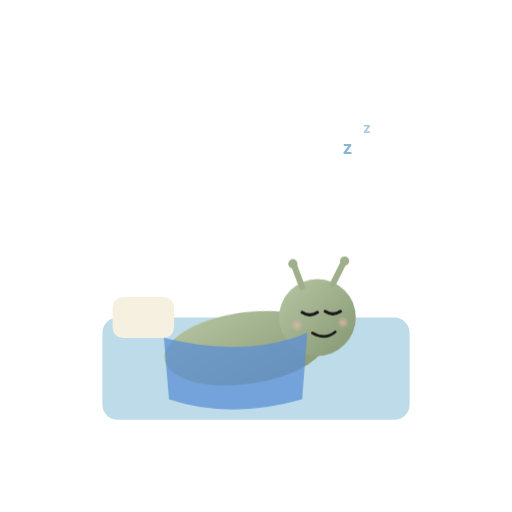
t = 0.00 s
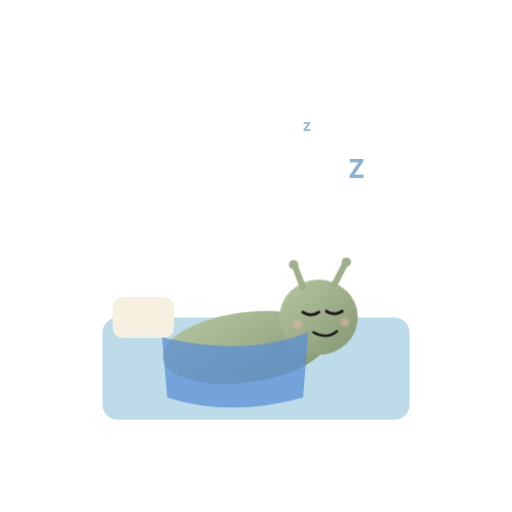
t = 1.20 s
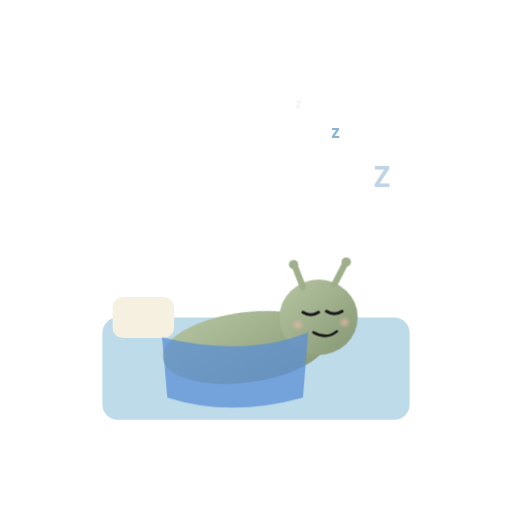
t = 1.45 s
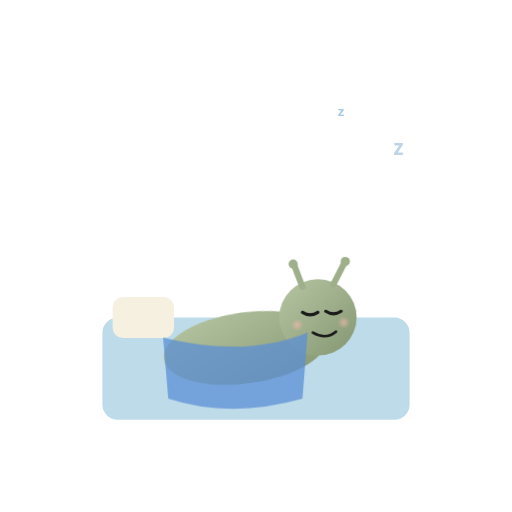
t = 1.95 s
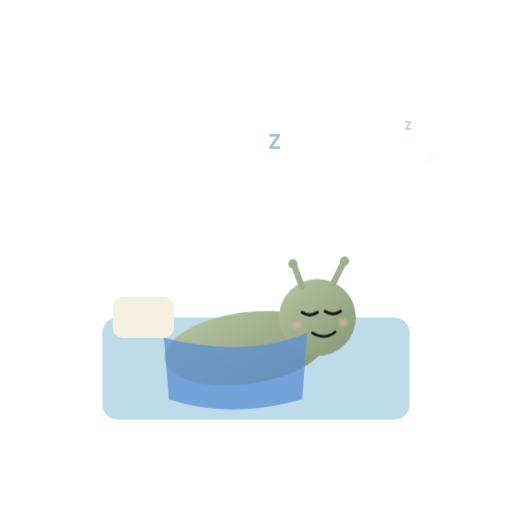
t = 2.45 s
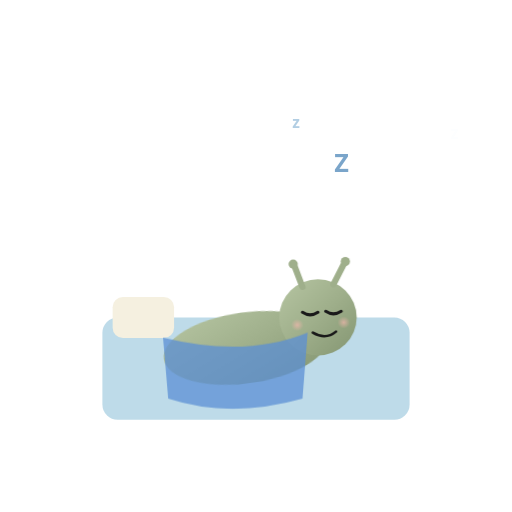
t = 3.08 s

The animated SVG that drew these frames (rendered in a browser with its animation timeline set to each time). Animation: 2 CSS @keyframes rules; one cycle of 3.70 s, repeats indefinitely.

<svg viewBox="0 0 1000 1000" xmlns="http://www.w3.org/2000/svg" role="img" aria-label="吉祥物睡觉">
  <defs>
    <style>

      .player { animation: breathe 2.5s ease-in-out infinite; transform-origin: 500px 600px; }
      .zzz1 { animation: zzz 2s ease-in-out infinite; }
      .zzz2 { animation: zzz 2s ease-in-out infinite 0.6s; }
      .zzz3 { animation: zzz 2s ease-in-out infinite 1.2s; }
      @keyframes breathe { 0%,100%{transform:scale(1,1)} 50%{transform:scale(1.02,0.98)} }
      @keyframes zzz { 0%{opacity:0;transform:translate(0,0) scale(.8)} 40%{opacity:1} 100%{opacity:0;transform:translate(30px,-40px) scale(1.2)} }

    </style>

    <linearGradient id="skin" x1="0" y1="0" x2="1" y2="1">
      <stop offset="0%" stop-color="#b6c5a2"/>
      <stop offset="50%" stop-color="#9faf8b"/>
      <stop offset="100%" stop-color="#849672"/>
    </linearGradient>
    <linearGradient id="skin2" x1="0" y1="0" x2="0" y2="1">
      <stop offset="0%" stop-color="#a6b892"/>
      <stop offset="100%" stop-color="#7d926c"/>
    </linearGradient>
    <radialGradient id="blush" cx="50%" cy="50%" r="50%">
      <stop offset="0%" stop-color="#f2b7ad" stop-opacity="0.7"/>
      <stop offset="100%" stop-color="#f2b7ad" stop-opacity="0"/>
    </radialGradient>

  </defs>

  <!-- bed -->
  <rect x="200" y="620" width="600" height="200" rx="30" fill="#7eb8d4" opacity="0.5"/>
  <rect x="220" y="580" width="120" height="80" rx="20" fill="#f5f0e0"/>
<g class="zzz1" font-family="system-ui" font-size="48" font-weight="700" fill="#6a9ac4"><text x="620" y="350">Z</text></g>
  <g class="zzz2" font-family="system-ui" font-size="36" font-weight="700" fill="#8ab4d4"><text x="670" y="300">z</text></g>
  <g class="zzz3" font-family="system-ui" font-size="28" font-weight="700" fill="#a8cce0"><text x="710" y="260">z</text></g>
  <g class="player">
    <!-- lying body -->
    <ellipse cx="480" cy="680" rx="160" ry="70" fill="url(#skin)" transform="rotate(-8 480 680)"/>
    <ellipse cx="620" cy="620" rx="75" ry="75" fill="url(#skin)"/>
    <!-- closed eyes as arcs -->
    <path d="M590 610 Q605 620 620 610" fill="none" stroke="#1a1a1a" stroke-width="6" stroke-linecap="round"/>
    <path d="M635 608 Q650 618 665 608" fill="none" stroke="#1a1a1a" stroke-width="6" stroke-linecap="round"/>
    <circle cx="580" cy="635" r="12" fill="url(#blush)"/>
    <circle cx="670" cy="630" r="12" fill="url(#blush)"/>
    <path d="M610 650 Q635 665 655 648" fill="none" stroke="#1a1a1a" stroke-width="5" stroke-linecap="round"/>
    <!-- antennae -->
    <line x1="590" y1="560" x2="575" y2="520" stroke="#9faf8b" stroke-width="12" stroke-linecap="round"/>
    <line x1="650" y1="555" x2="670" y2="515" stroke="#9faf8b" stroke-width="12" stroke-linecap="round"/>
    <circle cx="572" cy="515" r="9" fill="#9faf8b"/><circle cx="673" cy="510" r="9" fill="#9faf8b"/>
    <!-- blanket -->
    <path d="M320 660 Q480 700 600 650 L590 780 Q450 820 330 780 Z" fill="#5b8fd4" opacity="0.75"/>
  </g>

</svg>
